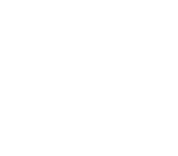
t = 0.00 s
t = 0.30 s: frame unchanged from t = 0.00 s, image omitted
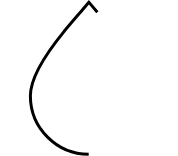
t = 0.97 s
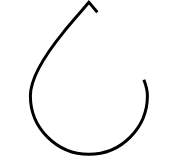
t = 1.30 s
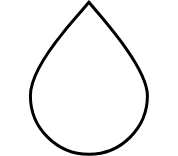
t = 1.63 s
t = 2.13 s: frame unchanged from t = 1.63 s, image omitted

The animated SVG that drew these frames (rendered in a browser with its animation timeline set to each time). Animation: 3 CSS @keyframes rules; one cycle of 2.50 s, repeats indefinitely.

<svg xmlns="http://www.w3.org/2000/svg" id="svg20" width="177.8" height="155.775" clip-rule="evenodd" fill-rule="evenodd" image-rendering="optimizeQuality" shape-rendering="geometricPrecision" text-rendering="geometricPrecision" style="">
  <defs id="defs4">
    <style id="style2">
    </style>
  </defs>
  <path d="M97.362 12.178l-.227-.263c-8.2-9.606-5.009-5.891-7.309-8.564l-.892-1.042c-2.619 3.136-5.414 6.343-8.275 9.615-5.107 5.874-10.883 12.515-16.655 19.582l-.033.042C47.145 52.159 30.389 76.383 30.389 95.771c0 15.736 6.097 30.408 17.171 41.317 11.092 11.095 25.77 17.196 41.339 17.196 15.739 0 30.413-6.095 41.32-17.172 10.93-10.93 17.192-25.993 17.192-41.338-.003-25.668-37.355-69.017-58.477-93.465z" id="path860" fill="none" stroke="#000" stroke-width="2.983" class="ahhTudkw_0"></path>
<style data-made-with="vivus-instant">.ahhTudkw_0{stroke-dasharray:434 436;stroke-dashoffset:435;animation:ahhTudkw_draw_0 2500ms linear 0ms infinite,ahhTudkw_fade 2500ms linear 0ms infinite;}@keyframes ahhTudkw_draw{100%{stroke-dashoffset:0;}}@keyframes ahhTudkw_fade{0%{stroke-opacity:1;}92%{stroke-opacity:1;}100%{stroke-opacity:0;}}@keyframes ahhTudkw_draw_0{12%{stroke-dashoffset: 435}65.33333333333334%{ stroke-dashoffset: 0;}100%{ stroke-dashoffset: 0;}}</style></svg>
